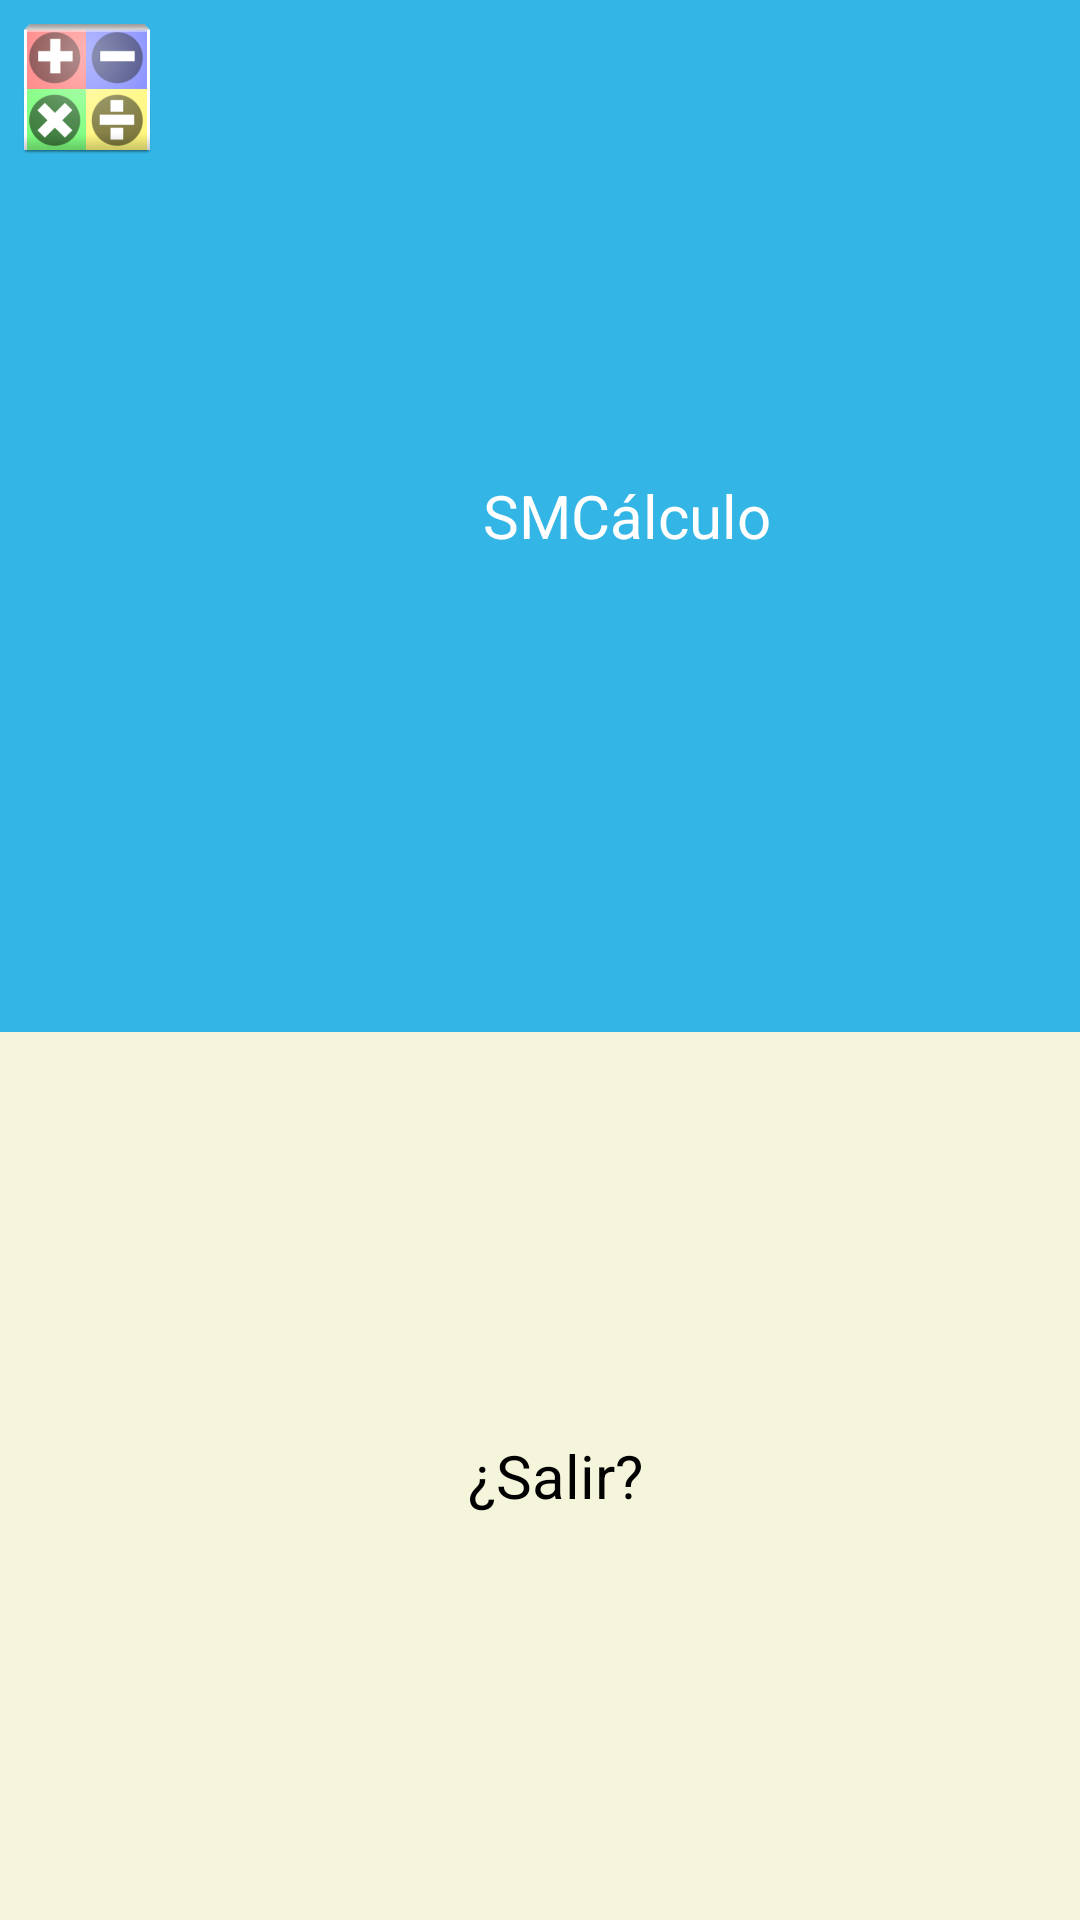

Here is an Android app screen rendered from its layout file. Give the layout XML and the strings, colors and styles it references.
<!-- AndroidManifest.xml: application theme AppTheme -->
<!-- res/layout/dialog_exit.xml -->
<?xml version="1.0" encoding="UTF-8"?>
<LinearLayout xmlns:android="http://schemas.android.com/apk/res/android"
    android:orientation="vertical"
    android:layout_width="wrap_content"
    android:layout_height="wrap_content">

    <LinearLayout
        style="@style/FramesLand"
        android:background="@color/blue" >

        <ImageView
            android:id="@+id/imageView1"
            style="@style/Imagen"
            android:src="@drawable/ic_launcher" />

        <TextView
            android:id="@+id/textView1"
            style="@style/TextViewAlert"
            android:textColor="@color/White"
            android:text="@string/app_name" />

    </LinearLayout>

    <LinearLayout
        style="@style/FramesLand"
        android:background="@color/Beige" >

        <ImageView
            android:id="@+id/imageView2"
            style="@style/Imagen"
            android:src="@drawable/emo_im_crying" />

        <TextView
            android:id="@+id/textView2"
            style="@style/TextViewAlert"
            android:text="@string/finapp" />

    </LinearLayout>

</LinearLayout>
<!-- resources referenced by this layout -->
<resources>
  <item name="Beige" type="color">#F5F5DC</item>
  <item name="White" type="color">#FFFFFF</item>
  <item name="blue" type="color">#FF33B5E5</item>
  <!-- drawable ic_launcher: png bitmap (drawable-hdpi, 5874 bytes) -->
  <string name="app_name">SMCálculo</string>
  <string name="finapp">¿Salir?</string>
  <style name="FramesLand" parent="@android:style/TextAppearance.Medium">
          <item name="android:layout_width">match_parent</item>
          <item name="android:layout_height">wrap_content</item>
          <item name="android:layout_weight">1</item>
      </style>
  <style name="Imagen" parent="@android:style/TextAppearance.Medium">
          <item name="android:layout_width">wrap_content</item>
          <item name="android:layout_height">wrap_content</item>
          <item name="android:padding">5sp</item>
          
      </style>
  <style name="TextViewAlert" parent="@android:style/TextAppearance.Medium">
          <item name="android:layout_width">match_parent</item>
          <item name="android:layout_height">match_parent</item>
          <item name="android:gravity">center</item>
          <item name="android:textSize">20sp</item>
          <item name="android:padding">5sp</item>
      </style>
  <style name="AppTheme" parent="AppBaseTheme">
          
      </style>
  <style name="AppBaseTheme" parent="android:Theme.Light">
          
      </style>
</resources>
